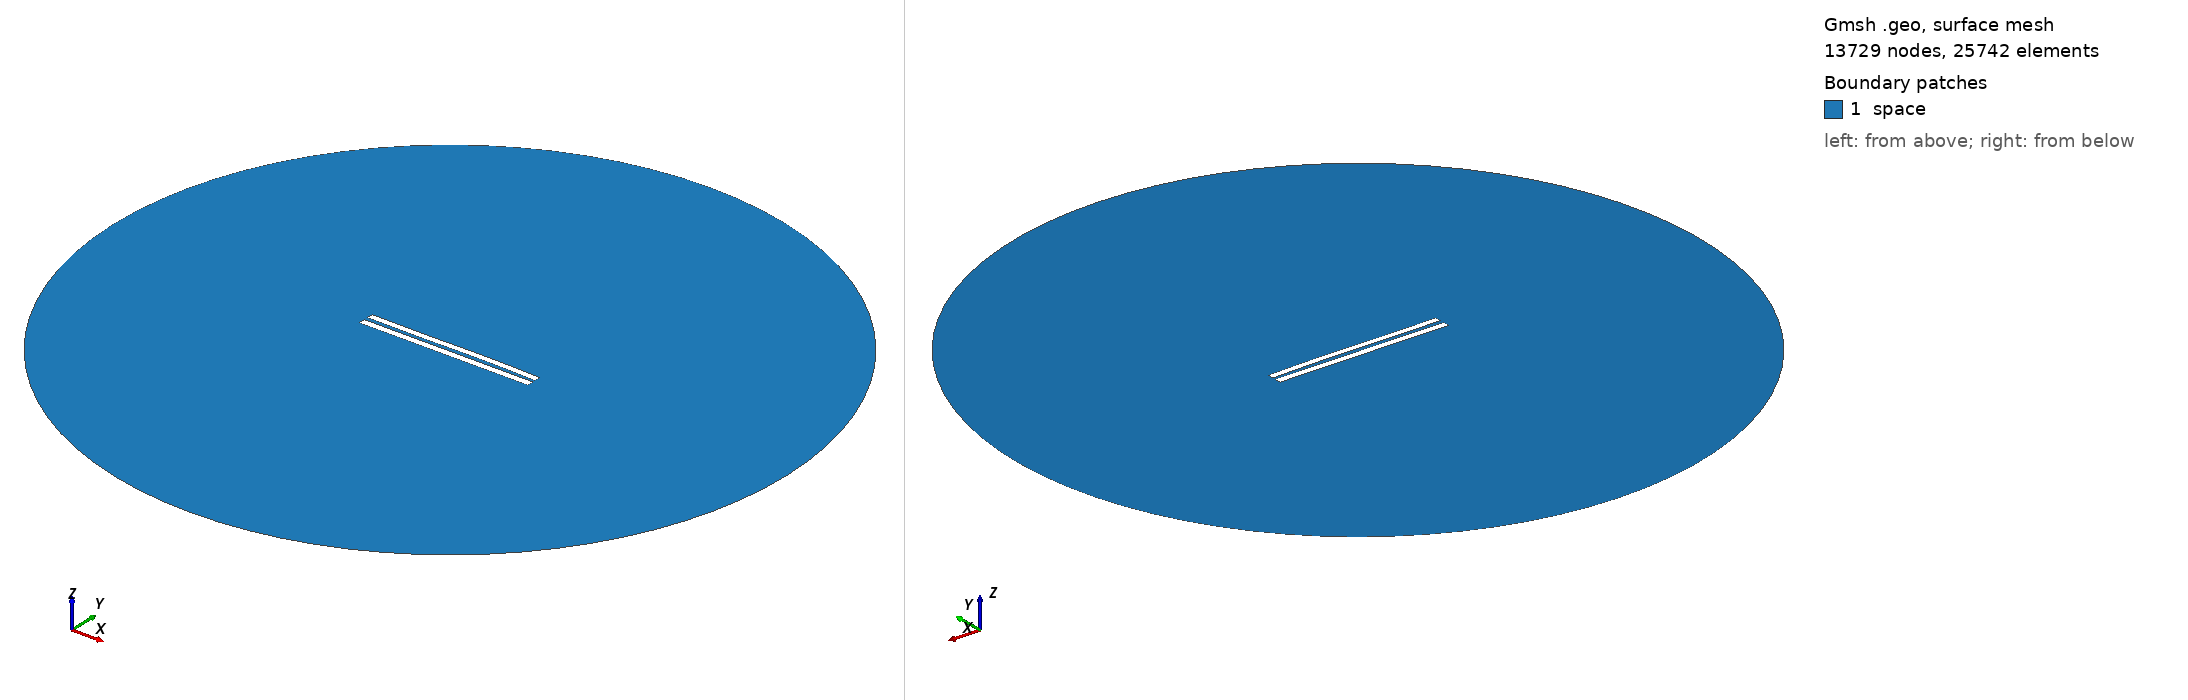

Gmsh geometry script, surface-meshed: 13729 nodes, 25742 surface elements. Boundary patches (legend numbers): 1 space. Left view from above one corner, right view from below the opposite corner. Legend entries are the model's physical surfaces. The drawing asked Gmsh for element sizes between 1% and 20% of the model's largest extent; the script's own settings can give other sizes.

=== 5703.geo (drawn) ===
//---------------------------------------
// Geometry kernel
//---------------------------------------

SetFactory("OpenCASCADE");



//---------------------------------------
// Parameters of the geometry
//---------------------------------------

// Overetch of the upper plate
overetch = 0.125;

// Distance between the plates
distance = 2.5;

// Discretization over the x axis (for the deformation)
nx = 50; 

// Length of the plate
L = 100 - overetch; 

// Number of modes
n = 4; 

// 1st mode coefficient
coeff(1) = -0.15;
beta(1) = 0.596864 * 3.1415926535 / L;

// 2nd mode coefficient
coeff(2) = 0.07499999999999998;
beta(2) = 1.49418 * 3.1415926535 / L;

// 3rd mode coefficient
coeff(3) = -0.15;
beta(3) = 2.50025 * 3.1415926535 / L;

// 4th mode coefficient
coeff(4) = 0.0;
beta(4) = 3.49999 * 3.1415926535 / L;



//---------------------------------------
// Upper plate (deformed rectangle)
//---------------------------------------

// Coordiantes of the upper plate
xmin = -50;
xmax = 50 - overetch;

// Height of the upper plate
yheight = 4 - 2 * overetch;

// Indexes of the points
UpperID[] = {};
LowerID[] = {};
LeftID[] = {};
RightID[] = {};

// Point index
p = 1;

// Horizontal edges
For i In {1:nx}
    x = xmin + (i-1)*(xmax - xmin)/(nx-1);

    y_bottom = distance / 2 + overetch;
    For j In {1:n}
        C = (Cosh(beta(j)*L) + Cos(beta(j)*L)) / (Sinh(beta(j)*L) + Sin(beta(j)*L));
        y_bottom  = y_bottom + coeff(j) * (Cosh(beta(j)*(x+50)) - Cos(beta(j)*(x+50)) - C * (Sinh(beta(j)*(x+50)) - Sin(beta(j)*(x+50))));
    EndFor

    y_top = y_bottom + yheight;

    Point(p) = {x, y_top, 0, 1.0};
    UpperID[i] = p;
    p = p + 1;

    Point(p) = {x, y_bottom, 0, 1.0};
    LowerID[i] = p;
    p = p + 1;
EndFor

// Create point lists
UpperPts[] = {}; LowerPts[] = {};
For i In {1:nx}
  UpperPts[] += {UpperID[i]};
  LowerPts[] += {LowerID[i]};
EndFor

// Build splines
Spline(1) = {UpperPts[]};
Spline(2) = {LowerPts[]};
Line(3) = {LowerPts[nx-1], UpperPts[nx-1]};
Line(4) = {LowerPts[0], UpperPts[0]};

// Build the plane surface
Curve Loop(1) = {2, 3, -1, -4};
Plane Surface(1) = {1};



//---------------------------------------
// Lower plate (rectangle)
//---------------------------------------

// Vertices
Point(1001) = {-50, -1, 0, 1.0};
Point(1002) = { 50, -1, 0, 1.0};
Point(1003) = { 50,  -5, 0, 1.0};
Point(1004) = {-50,  -5, 0, 1.0};

// Edges
Line(5) = {1001, 1002};
Line(6) = {1002, 1003};
Line(7) = {1003, 1004};
Line(8) = {1004, 1001};

// Plane surface
Line Loop(2) = {5, 6, 7, 8};
Plane Surface(2) = {2}; 



//---------------------------------------
// Outer (fictious) boundary
//---------------------------------------

// Points
Point(1005) = {0, 0, 0};       // Center
Point(1006) = {200, 0, 0};     // Start point
Point(1007) = {0, 200, 0};     // 90 degrees
Point(1008) = {-200, 0, 0};    // 180 degrees
Point(1009) = {0, -200, 0};    // 270 degrees

// Circle arcs (each needs start, center, end)
Circle(9) = {1006, 1005, 1007};
Circle(10) = {1007, 1005, 1008};
Circle(11) = {1008, 1005, 1009};
Circle(12) = {1009, 1005, 1006};

// Plane surface for the entire domain
Curve Loop(3) = {9, 10, 11, 12};
Surface(3) = {3};

// Subtract the plates from the whole domain to obtain the actual domain where we want to solve the equations
BooleanDifference{ Surface{3}; Delete; }{ Surface{1}; Surface{2}; Delete; }




//---------------------------------------
// Transfinite Lines/Curves
//---------------------------------------

// Set the number of points on the boundaries
r = 7;

// Plates
Transfinite Curve {1, 2} = 50*r Using Progression 1;
Transfinite Curve {3, 4} = 2*r Using Progression 1;
Transfinite Line {5, 7} = 50*r Using Progression 1;
Transfinite Line {6, 8} = 2*r Using Progression 1;

// Outer boundary
Transfinite Line {9, 10, 11, 12} = 20 Using Progression 1;



//---------------------------------------
// Physical groups
//---------------------------------------                

// Physical curves (boundaries)
Physical Line("force_segment", 10) = {2};
Physical Line("upper_plate", 11) = {1, 3, 4};
Physical Line("lower_plate", 12) = {5, 6, 7, 8};
Physical Line("boundary", 20) = {9, 10, 11, 12};

// Physical Surfaces
Physical Surface("space", 30) = {3};



//---------------------------------------
// 6. Generate the Mesh
//---------------------------------------

// 2D mesh generation
Mesh 2;
